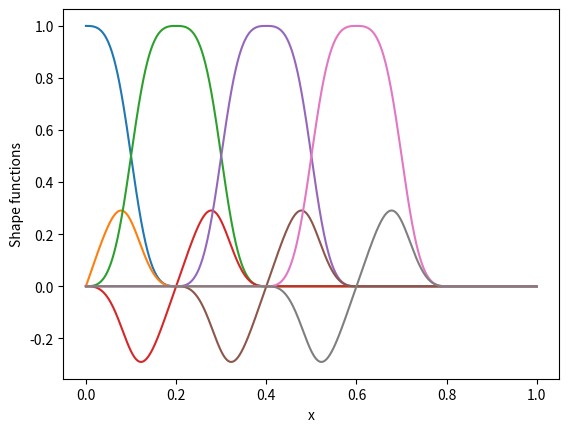

The script that saved this image:
# meshLess_1D v1

# Author(s): Thomas Aston
# Date updated: 27/01/2022

# Main file for calling functions for solving 1D problems using MFS

# To do list:
# 
# 
#

import numpy as np
import sympy as sym
from matplotlib import pyplot as plt

# Set up the problem...

l = 1  # Domain length
N = 6   # Number of nodes 
r = 0.2 # Sphere radius

x = np.linspace(0, l, N) # Generate nodes

print('List of nodal coordinates: ',x)

u_s = 1 # Essential boundary at x = 0

f_s = 2 # Natural boundary at x = 1

# Analytical solution...
resolution = 1000
dx = l/resolution
X = np.linspace(0,1,resolution)

u_analytical = []
for i in range(0,len(X)):
    u_analytical.append(0.5*(X[i]-(X[i]**3)/3)+2*X[i]+1)

# Generate shape functions at each node...
# Start by initialising empty phi array, which includes rows for each node
phi = np.zeros((len(x),resolution))
W_i = np.zeros((len(x),resolution))
h = np.zeros((len(x),2,resolution))

# print(W_i[5][100])
for i in range(N):
    print('Current node: ', i+1)
    for a in range(len(X)):         
        # Calculate the normalised distance from node i
        s = np.abs(X[a] - x[i])/r

        # Calculate W_i
        if s <= 1:
            W_i[i][a] = 1-6*s**2+8*s**3-3*s**4
        else:
            W_i[i][a] = 0

        # Calculate W_j for each of the other nodes
        sum_W_j =0
        for j in range(N):
            s_j = np.abs(X[a] - x[j])/r
            
            if s_j<=1:
                W_j = 1-6*s_j**2+8*s_j**3-3*s_j**4
            else:
                W_j = 0

            sum_W_j += W_j

        phi[i][a] = W_i[i][a]/sum_W_j
        
        # Compute the 2 shape functions
        h[i][0][a] = phi[i][a]
        h[i][1][a] = phi[i][a] * (X[a] - x[i])/r

# Differentiate the shape functions
dh_dx = np.zeros((len(x),2,resolution))
for i in range(N):
    for j in range(2):
        for a in range(resolution-1):
            dh_dx[i][j][a] = (h[i][j][a+1] - h[i][j][a])/(X[a+1]-X[a])


# Initialise the stiffness matrix...
K = np.zeros((N,N,2,2))

# Loop over each node and each degree of freedom...
for i in range(N):
    for j in range(N):
        for m in range(2):
            for n in range(2):    
                
                # Loop from x1 to x2 to numerically integrate...
                for a in range(0, resolution):
                    if a == 0 or a==resolution:#(resolution/(N-1)):
                        f_x = dh_dx[i][m][a] * dh_dx[j][n][a]
                    else:
                        f_x = 2*dh_dx[i][m][a] * dh_dx[j][n][a]

                    K[i][j][m][n] += dx/2*f_x

# Force vector...
f_Im = np.zeros((N, 2))
fHat_Im = np.zeros((N,2))
KU_ImJn = np.zeros((N,N,2,2))

for i in range(N):
    for m in range(2):
        
        f_Im[i][m] = np.trapz(X[:]*h[i][m][:], x=None, dx=dx)

        # Evaluate fHat_Im 
        if i==5: # node is on neumann boundary
            fHat_Im[i][m] = f_s * h[i][m][resolution-1]
        elif i==0: # node is on dirichlet boundary
            sum_KU_ImJn = 0
            for j in range(N):
                for n in range(2):
                    KU_ImJn[i][j][m][n] = -((h[i][m][1]*h[j][n][1] - h[i][m][0]*h[j][n][0]))/(X[1]-X[0])
                    # sum_KU_ImJn += KU_ImJn
                    # print(sum_KU_ImJn)
            
            fU_Im = u_s*dh_dx[i][m][0]

            fHat_Im[i][m] = sum_KU_ImJn - fU_Im
        else: 
            fHat_Im[i][m] = 0


f = f_Im + fHat_Im
print(f)
# DoF vector...

# q = 

# for i in range(N):

# Plot the shape functions
ax = plt.axes()
plt.plot(X,h[0][0][:])
plt.plot(X,h[0][1][:])
plt.plot(X,h[1][0][:])
plt.plot(X,h[1][1][:])
plt.plot(X,h[2][0][:])
plt.plot(X,h[2][1][:])
plt.plot(X,h[3][0][:])
plt.plot(X,h[3][1][:])
# plt.plot(X,h[5][0][:])
# plt.plot(X,h[5][0][:])
# plt.plot(X,h[5][0][:])
plt.xlabel("x")
plt.ylabel("Shape functions")
plt.show()

# Stiffness matrix


# Post-processing...

# ax = plt.axes()
# plt.plot(X,u_analytical)
# plt.xlabel("x")
# plt.ylabel("u(x)")

# plt.show()
